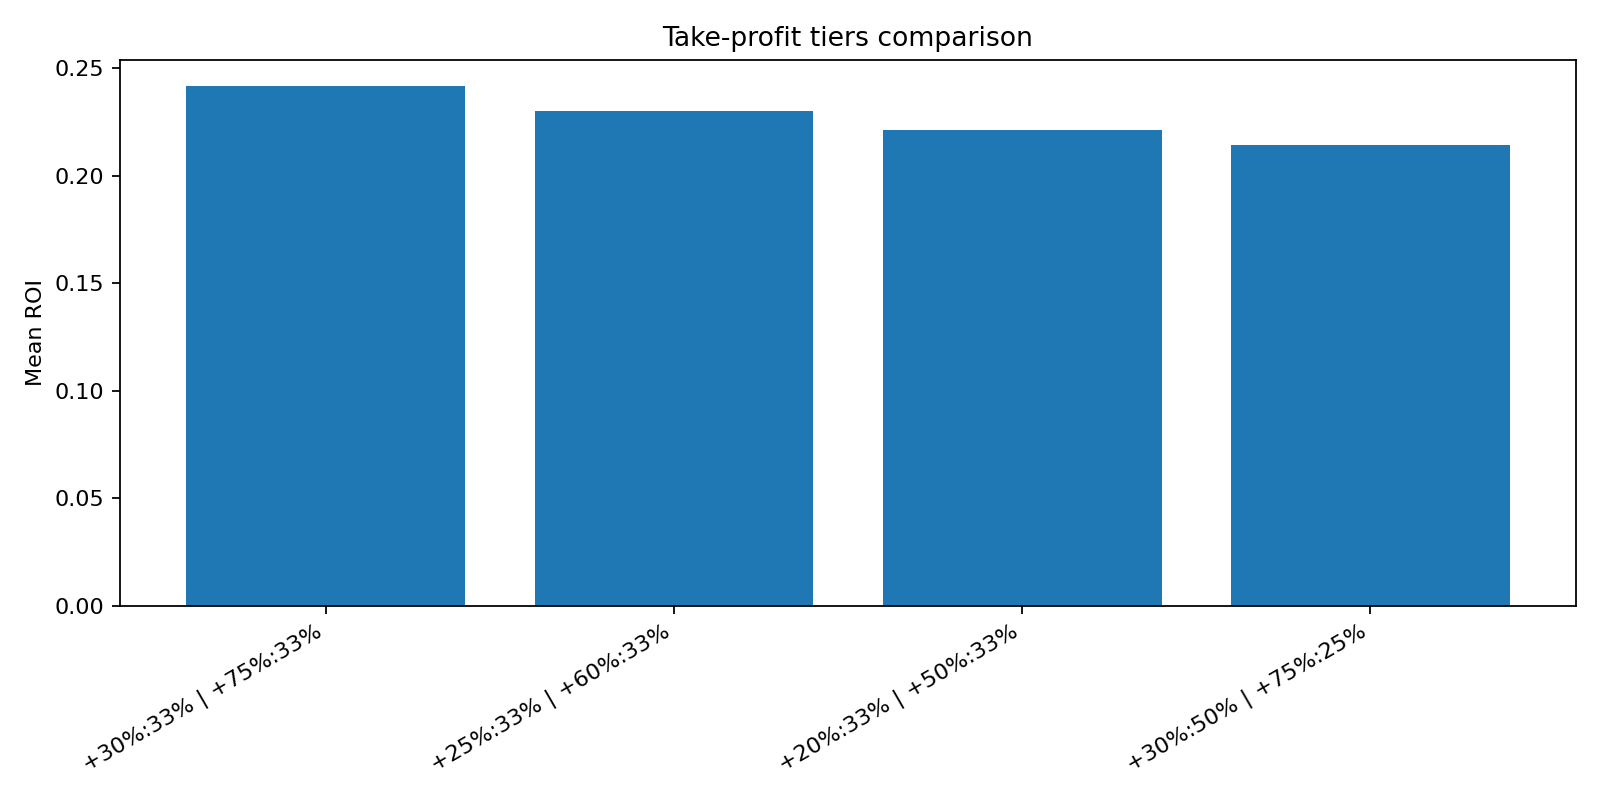

Source data for this figure (header and first rows):
tiers_label, mean_roi, p5_roi, winrate, mean_max_dd
+30%:33% | +75%:33%, 0.2419, -0.1639, 0.535, -0.1702
+25%:33% | +60%:33%, 0.2303, -0.1639, 0.5425, -0.1652
+30%:50% | +75%:25%, 0.2141, -0.1639, 0.535, -0.1631
+20%:33% | +50%:33%, 0.2215, -0.1639, 0.6175, -0.1587
